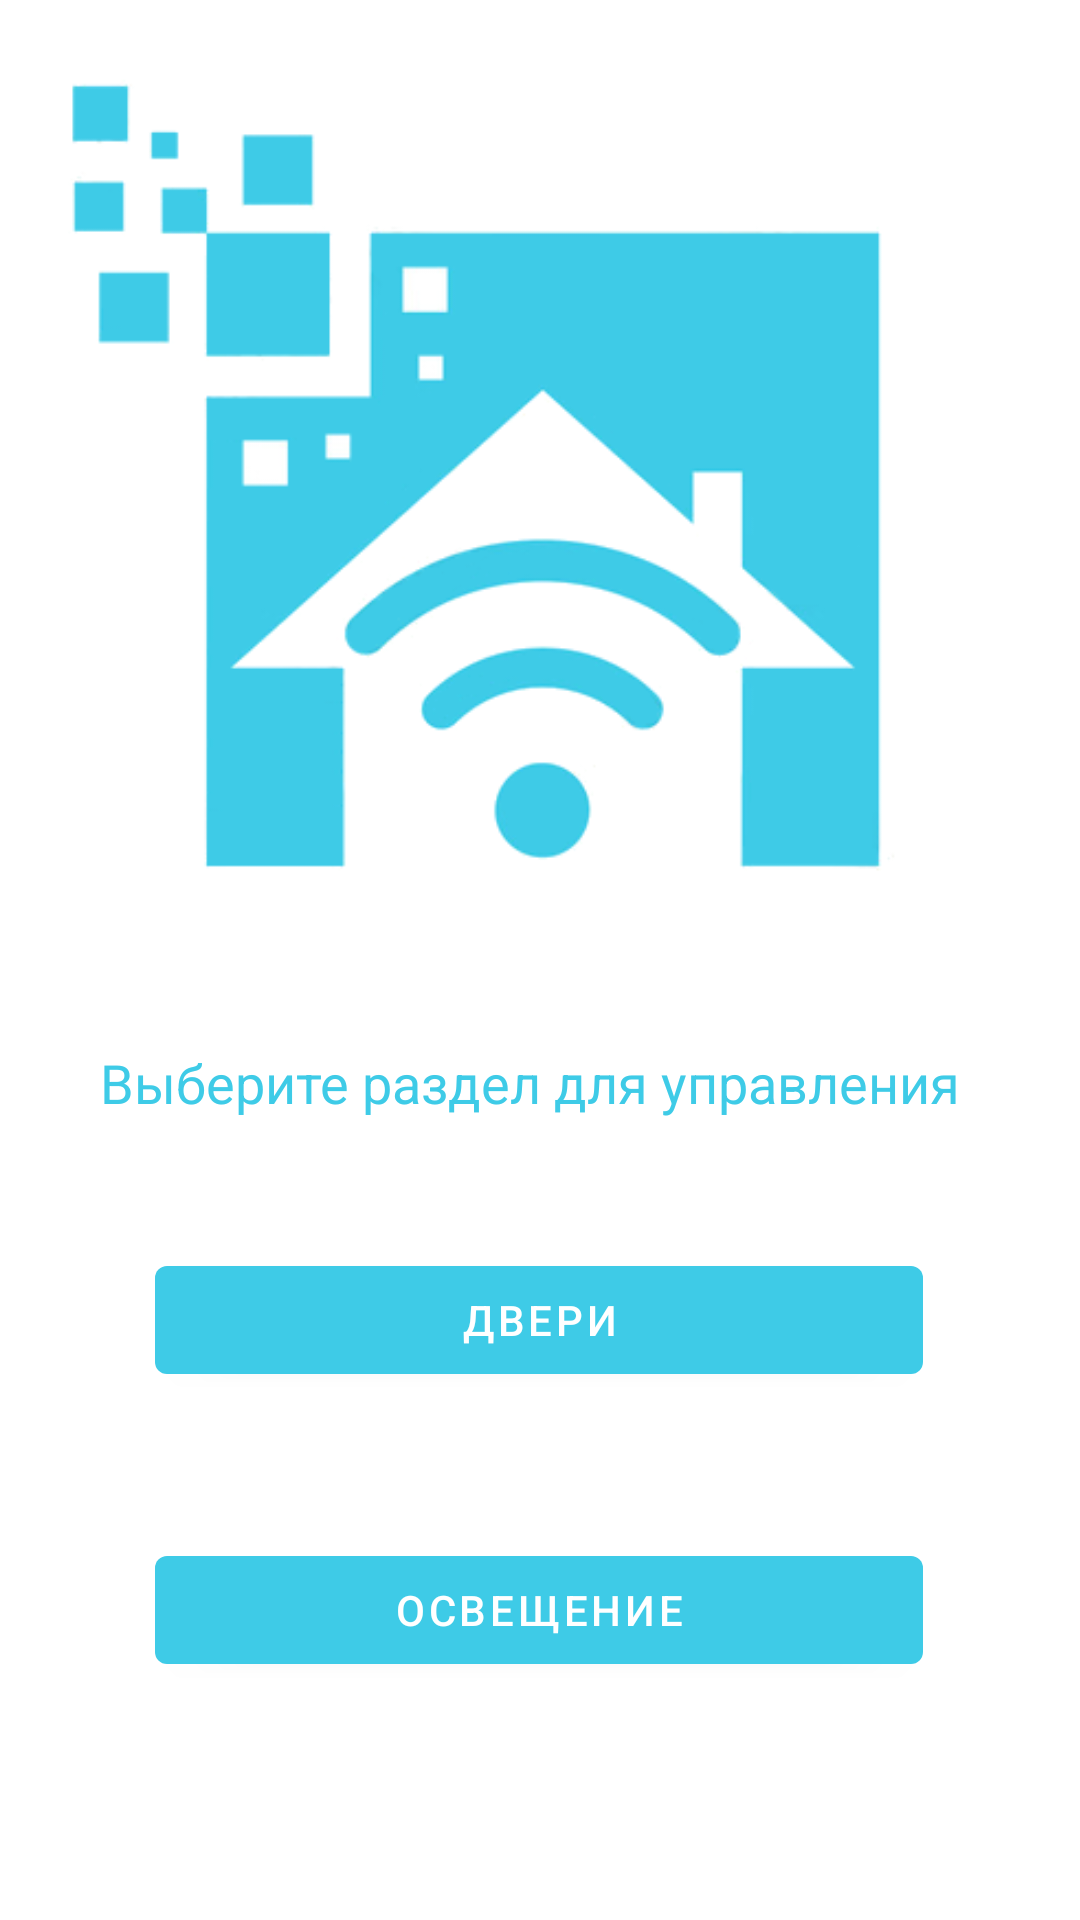

Reconstruct the res/layout file that produces this screen, plus the resources it refers to.
<!-- AndroidManifest.xml: application theme Theme.SmartHome -->
<!-- res/layout/fragment_first.xml -->
<?xml version="1.0" encoding="utf-8"?>
<androidx.constraintlayout.widget.ConstraintLayout
        xmlns:android="http://schemas.android.com/apk/res/android"
        xmlns:app="http://schemas.android.com/apk/res-auto"
        xmlns:tools="http://schemas.android.com/tools"
        android:layout_width="match_parent"
        android:layout_height="match_parent"
        android:label="Smart"
        tools:context=".FirstFragment">

    <TextView
            android:id="@+id/textview_first"
            android:layout_width="wrap_content"
            android:layout_height="wrap_content"
            android:text="Выберите раздел для управления"
            android:textColor="#3ecbe7"
            android:textSize="18sp"
            app:layout_constraintStart_toStartOf="parent"
            app:layout_constraintEnd_toEndOf="parent"
            app:layout_constraintTop_toTopOf="parent"
            app:layout_constraintHorizontal_bias="0.562"
            app:layout_constraintVertical_bias="0.89"
            android:layout_marginStart="-18dp"
            app:layout_constraintBottom_toTopOf="@+id/buttonDoorControl"/>

    <Button
            android:id="@+id/buttonDoorControl"
            android:layout_width="256dp"
            android:layout_height="48dp"
            android:text="Двери"
            app:layout_constraintStart_toStartOf="parent"
            app:layout_constraintEnd_toEndOf="parent"
            app:layout_constraintHorizontal_bias="0.496"
            app:backgroundTint="#3ECBE7"
            app:layout_constraintTop_toTopOf="parent"
            app:layout_constraintVertical_bias="0.895"
            app:layout_constraintBottom_toTopOf="@+id/buttonLightingYard"/>
    <Button
            android:text="Освещение"
            android:layout_width="256dp"
            android:layout_height="48dp"
            android:id="@+id/buttonLightingYard"
            app:layout_constraintStart_toStartOf="parent"
            app:layout_constraintEnd_toEndOf="parent"
            app:layout_constraintBottom_toBottomOf="parent"
            app:layout_constraintHorizontal_bias="0.496"
            app:backgroundTint="#3ECBE7"
            app:layout_constraintTop_toTopOf="parent"
            app:layout_constraintVertical_bias="0.866"/>

    <ImageView
            android:src="@drawable/logo_smart_home"
            android:layout_width="349dp"
            android:layout_height="287dp"
            android:id="@+id/imageView"
            app:srcCompat="@drawable/logo_smart_home"
            app:layout_constraintTop_toTopOf="parent"
            app:layout_constraintStart_toStartOf="parent"
            app:layout_constraintVertical_bias="0.264"
            app:layout_constraintEnd_toEndOf="parent"
            app:layout_constraintBottom_toTopOf="@+id/textview_first"
            tools:srcCompat="@drawable/logo_smart_home"/>
</androidx.constraintlayout.widget.ConstraintLayout>
<!-- resources referenced by this layout -->
<resources>
  <!-- drawable logo_smart_home: png bitmap (drawable-v24, 30206 bytes) -->
  <style name="Theme.SmartHome" parent="Theme.MaterialComponents.DayNight.DarkActionBar">
          
          <item name="colorPrimary">@color/purple_500</item>
          <item name="colorPrimaryVariant">@color/purple_700</item>
          <item name="colorOnPrimary">@color/white</item>
          
          <item name="colorSecondary">@color/teal_200</item>
          <item name="colorSecondaryVariant">@color/teal_700</item>
          <item name="colorOnSecondary">@color/black</item>
          
          <item name="android:statusBarColor" tools:targetApi="l">?attr/colorPrimaryVariant</item>
          
      </style>
  <!-- not gathered from this repository: default colours our renderer supplied (Android Studio template values) -->
  <color name="purple_500">#FF6200EE</color>
  <color name="purple_700">#FF3700B3</color>
  <color name="teal_200">#FF03DAC5</color>
  <color name="teal_700">#FF018786</color>
  <color name="black">#FF000000</color>
  <color name="white">#FFFFFFFF</color>
</resources>
